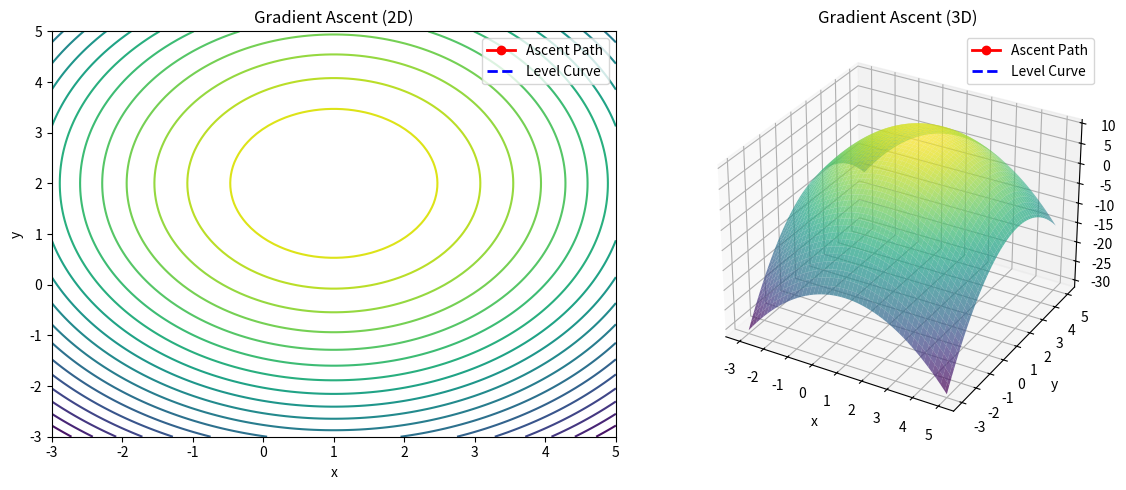

Write Python code to recreate this figure.
import numpy as np
import matplotlib.pyplot as plt
from matplotlib.animation import FuncAnimation
from mpl_toolkits.mplot3d import Axes3D  # required for 3D plotting

# =============================================================================
# 1. DEFINE THE FUNCTION AND ITS GRADIENT
# =============================================================================
# Here we use:
#    f(x,y) = -((x-1)**2 + (y-2)**2) + 10,
# which is concave with a unique maximum at (1,2)
def f(x, y):
    return -((x - 1)**2 + (y - 2)**2) + 10

def grad_f(x, y):
    # The gradient of f is: [df/dx, df/dy] = [-2*(x-1), -2*(y-2)]
    return np.array([-2*(x - 1), -2*(y - 2)])

# =============================================================================
# 2. GRADIENT ASCENT PARAMETERS & PATH COMPUTATION
# =============================================================================
alpha = 0.1            # step size (learning rate)
num_iterations = 20    # number of gradient ascent steps
x0, y0 = -2, -2        # starting point

# Compute the gradient ascent path
points = [(x0, y0)]
for i in range(num_iterations):
    current = np.array(points[-1])
    gradient = grad_f(current[0], current[1])
    next_point = current + alpha * gradient
    points.append(tuple(next_point))
points = np.array(points)

# =============================================================================
# 3. SET UP THE PLOTTING DOMAIN & MESH FOR CONTOUR/SURFACE
# =============================================================================
# Define a plotting domain
x_min, x_max = -3, 5
y_min, y_max = -3, 5

# Create a grid for contour and surface plots
x_vals = np.linspace(x_min, x_max, 100)
y_vals = np.linspace(y_min, y_max, 100)
X, Y = np.meshgrid(x_vals, y_vals)
Z = f(X, Y)

# =============================================================================
# 4. SET UP THE FIGURE WITH 2D AND 3D SUBPLOTS
# =============================================================================
fig = plt.figure(figsize=(12, 5))

# ----- 2D subplot: contour plot with gradient ascent path -----
ax2d = fig.add_subplot(121)
# Draw contour (level) curves of f(x,y)
contour_levels = np.linspace(np.min(Z), np.max(Z), 20)
ax2d.contour(X, Y, Z, levels=contour_levels, cmap='viridis')
ax2d.set_xlabel('x')
ax2d.set_ylabel('y')
ax2d.set_title('Gradient Ascent (2D)')

# Artists to be updated during animation:
# - The gradient ascent path (red line with markers)
# - The current level curve (blue dashed line)
path_line_2d, = ax2d.plot([], [], 'ro-', lw=2, markersize=6, label='Ascent Path')
level_curve_2d, = ax2d.plot([], [], 'b--', lw=2, label='Level Curve')
# (We will also show a gradient arrow that updates each frame.)
gradient_quiver = None  # global variable to hold the arrow

ax2d.legend()

# ----- 3D subplot: surface plot with gradient ascent path -----
ax3d = fig.add_subplot(122, projection='3d')
surf = ax3d.plot_surface(X, Y, Z, cmap='viridis', alpha=0.7, edgecolor='none')
ax3d.set_xlabel('x')
ax3d.set_ylabel('y')
ax3d.set_zlabel('f(x,y)')
ax3d.set_title('Gradient Ascent (3D)')

# Artists for the 3D view: the ascent path and the level curve (on the surface)
path_line_3d, = ax3d.plot([], [], [], 'ro-', lw=2, markersize=6, label='Ascent Path')
level_curve_3d, = ax3d.plot([], [], [], 'b--', lw=2, label='Level Curve')
ax3d.legend()

# =============================================================================
# 5. HELPER FUNCTION: COMPUTE LEVEL CURVE POINTS
# =============================================================================
def compute_level_curve_points(current_value, num_points=200):
    """
    For our quadratic function, the level set f(x,y)=current_value satisfies
         -((x-1)**2+(y-2)**2)+10 = current_value,
    which rearranges to:
         (x-1)**2+(y-2)**2 = 10 - current_value.
    When 10 - current_value >= 0, the level set is a circle (an ellipse in the
    general case) centered at (1,2) with radius sqrt(10 - current_value).
    """
    radius_sq = 10 - current_value
    if radius_sq < 0:
        return np.array([]), np.array([])
    r = np.sqrt(radius_sq)
    theta = np.linspace(0, 2 * np.pi, num_points)
    x_curve = 1 + r * np.cos(theta)
    y_curve = 2 + r * np.sin(theta)
    return x_curve, y_curve

# =============================================================================
# 6. ANIMATION FUNCTIONS
# =============================================================================
def init():
    global gradient_quiver
    path_line_2d.set_data([], [])
    level_curve_2d.set_data([], [])
    path_line_3d.set_data([], [])
    path_line_3d.set_3d_properties([])
    level_curve_3d.set_data([], [])
    level_curve_3d.set_3d_properties([])
    if gradient_quiver is not None:
        gradient_quiver.remove()
    return path_line_2d, level_curve_2d, path_line_3d, level_curve_3d

def animate(i):
    global gradient_quiver
    # ----- Update the gradient ascent path (both 2D and 3D) -----
    current_path = points[:i + 1]
    # Update 2D path
    path_line_2d.set_data(current_path[:, 0], current_path[:, 1])
    # Update 3D path (compute z values using f)
    current_path_z = f(current_path[:, 0], current_path[:, 1])
    path_line_3d.set_data(current_path[:, 0], current_path[:, 1])
    path_line_3d.set_3d_properties(current_path_z)
    
    # ----- Update the current level curve -----
    current_point = points[i]
    current_value = f(current_point[0], current_point[1])
    x_curve, y_curve = compute_level_curve_points(current_value)
    # 2D level curve
    level_curve_2d.set_data(x_curve, y_curve)
    # 3D level curve (at z = current_value)
    level_curve_3d.set_data(x_curve, y_curve)
    level_curve_3d.set_3d_properties(np.full_like(x_curve, current_value))
    
    # ----- Update the gradient arrow in the 2D plot -----
    # Remove the previous arrow (if any) and draw a new one
    if gradient_quiver is not None:
        gradient_quiver.remove()
    g = grad_f(current_point[0], current_point[1])
    gradient_quiver = ax2d.quiver(current_point[0], current_point[1], 
                                  g[0], g[1], color='orange', 
                                  angles='xy', scale_units='xy', scale=1, width=0.005)
    
    # Optionally update the title to display the current step and function value
    ax2d.set_title(f'Gradient Ascent (2D) - Step {i}, f(x,y) = {current_value:.2f}')
    
    return path_line_2d, level_curve_2d, path_line_3d, level_curve_3d, gradient_quiver

# Create the animation: each frame lasts 500 ms.
ani = FuncAnimation(fig, animate, frames=len(points),
                    init_func=init, interval=500, blit=False, repeat=False)

plt.tight_layout()
plt.show()
